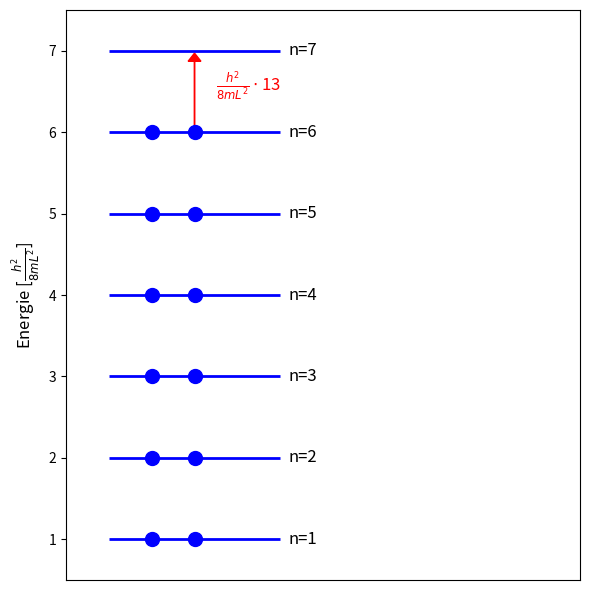

Recreate this plot in Python.
import matplotlib.pyplot as plt
import numpy as np

# Energieniveaus (in eV, als Beispiel)
niveaus = [0, 1, 2, 3, 4,5 ,6 ,7]
niveaus_energie = [0, 1, 2, 3, 4, 5, 6, 7]  # Energie in eV

x=7
y=6




# Erstelle das Diagramm
fig, ax = plt.subplots(figsize=(6, 6))

# Zeichne die Energieniveaus als horizontale Linien
for i, energie in enumerate(niveaus_energie):
    if i == 0:
        continue
    ax.hlines(energie, 0, 0.4, colors='blue', linewidth=2)
    ax.text(0.42, energie, f'n={niveaus[i]}', verticalalignment='center', fontsize=12)

# Elektronenzustände
elektron_start = y  # Startniveaus (z.B. n=0)
elektron_end = x    # Zielniveaus (z.B. n=3)


elektronen_pos = {
    1: [0.1, 0.2],  # Zwei Elektronen auf n=1
    2: [0.1, 0.2],  # Zwei Elektronen auf n=2
    3: [0.1, 0.2],  # Zwei Elektronen auf n=3
    4: [0.1, 0.2],
    5: [0.1, 0.2],
    6: [0.1, 0.2],
    7: [0.1, 0.2],
}

# Zeichne Elektronen auf den Niveaus
for n, pos in elektronen_pos.items():
    for p in pos:
        ax.plot(p, niveaus_energie[n - 1], 'bo', markersize=10)



# Elektronensprung von n=3 nach n=4 (Elektron wird angeregt)
# Wir verwenden einen roten Pfeil, um den Übergang zu zeigen
ax.arrow(0.2, niveaus_energie[y], 0, niveaus_energie[x]-0.13 - niveaus_energie[y],
         head_width=0.03, head_length=0.1, fc='red', ec='red')

# Text für die Energie des Photons
energie_quanten = niveaus_energie[x] - niveaus_energie[y]
ax.text(0.25, (niveaus_energie[x] + niveaus_energie[y]) / 2, r'$\frac{h^2}{8mL^2} \cdot $'f'{x**2-y**2}' , color='red', fontsize=12)

# Achsen anpassen
ax.set_xlim(-0.1, 1.1)
ax.set_ylim(0.5, 7.5)
ax.set_xlabel('Position (Arbitrary)', fontsize=12)
ax.set_ylabel(r'Energie [$\frac{h^2}{8mL^2}$]', fontsize=12)



# Verstecke die Achsen
ax.get_xaxis().set_visible(False)

# Zeige das Diagramm
plt.tight_layout()
plt.show()